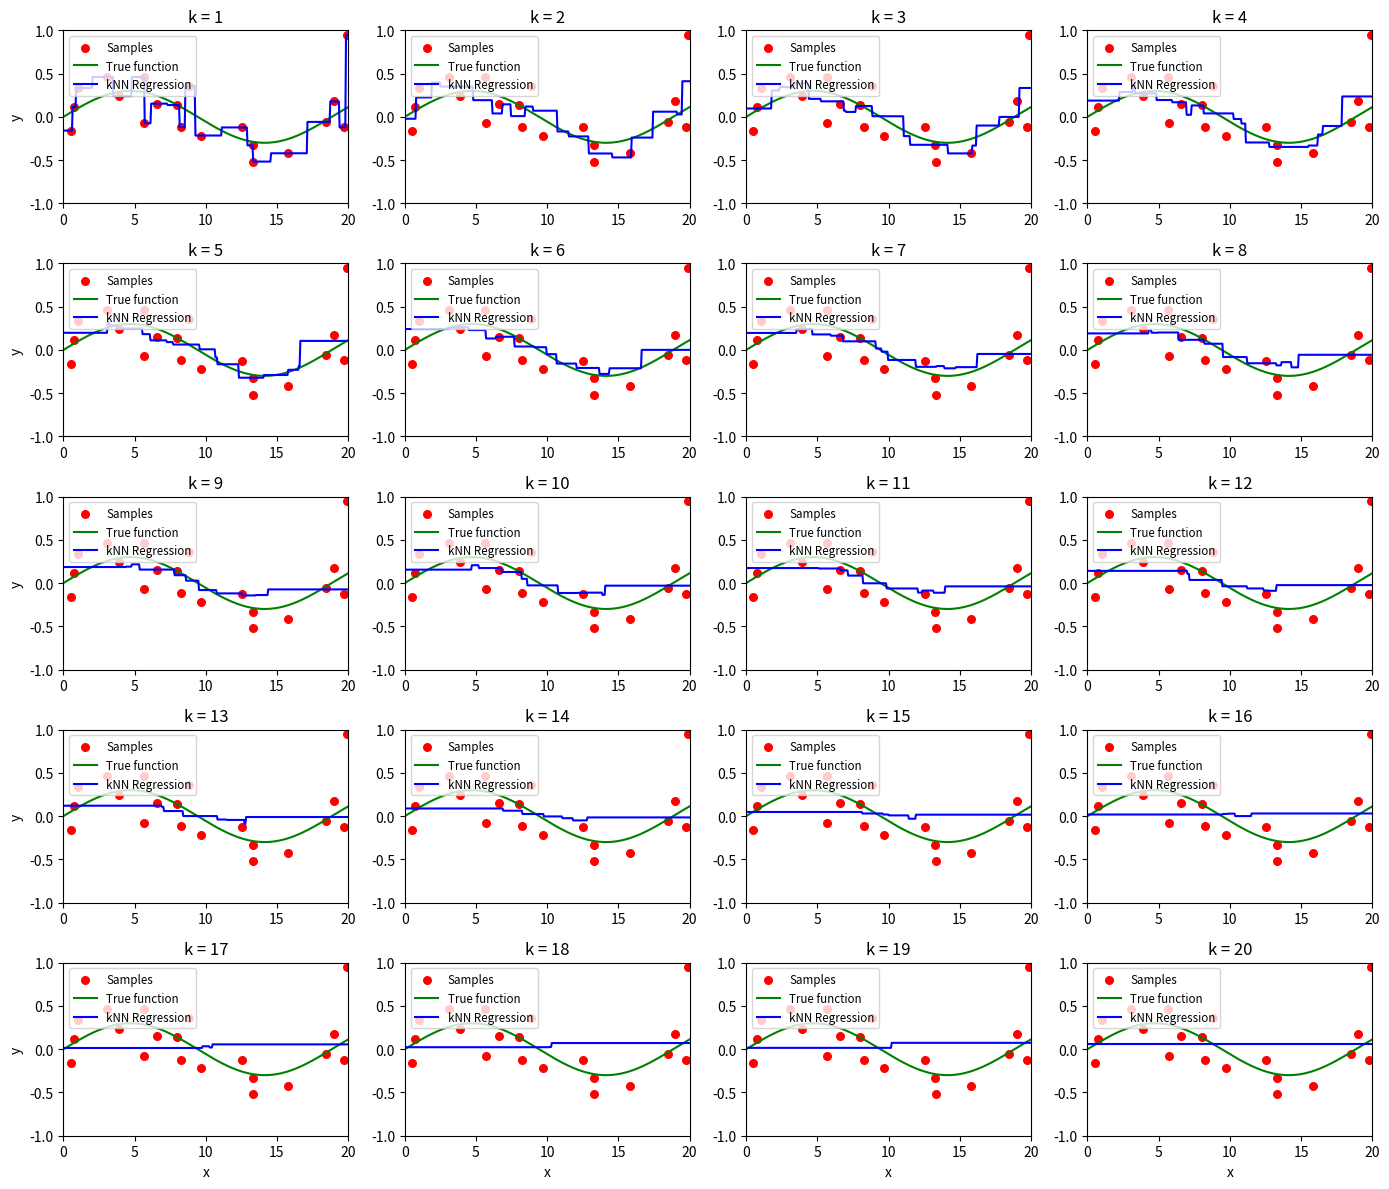

This chart was generated by the following Python code:
# COMP9417 Machine Learning Final Exam Part 1
# [redacted]

import numpy as np
import matplotlib.pyplot as plt


f = lambda x: 0.3 * np.sin(x / 3)
sigma = 0.3
n = 20


x_samples = np.sort(np.random.uniform(0, 20, n))
y_samples = f(x_samples) + np.random.normal(0, sigma, n)


def kNN_regression(x, x_samples, y_samples, k):
    distances = np.abs(x_samples - x)
    k_nearest_indices = np.argsort(distances)[:k]

    return np.mean(y_samples[k_nearest_indices])


def q1_b_iv():
    x_values = np.linspace(0, 20, 400)
    k_values = list(range(1, 21))

    fig, axes = plt.subplots(5, 4, figsize=(14, 12))
    for ax, k in zip(axes.ravel(), k_values):
        y_pred = [kNN_regression(x, x_samples, y_samples, k) for x in x_values]

        ax.scatter(x_samples, y_samples, color='red', label='Samples', s=30)
        ax.plot(x_values, f(x_values), 'g-', label='True function')
        ax.plot(x_values, y_pred, 'b-', label='kNN Regression')
        ax.set_title(f"k = {k}")
        ax.set_xlim(0, 20)
        ax.set_ylim(-1, 1)
        if k in [1, 5, 9, 13, 17]:
            ax.set_ylabel('y')
        if k > 16:
            ax.set_xlabel('x')
        ax.legend(loc='upper left', fontsize='small')

    plt.tight_layout()
    plt.savefig('q1_b_iv.png', dpi=300)
    plt.show()


if __name__ == '__main__':
    q1_b_iv()

